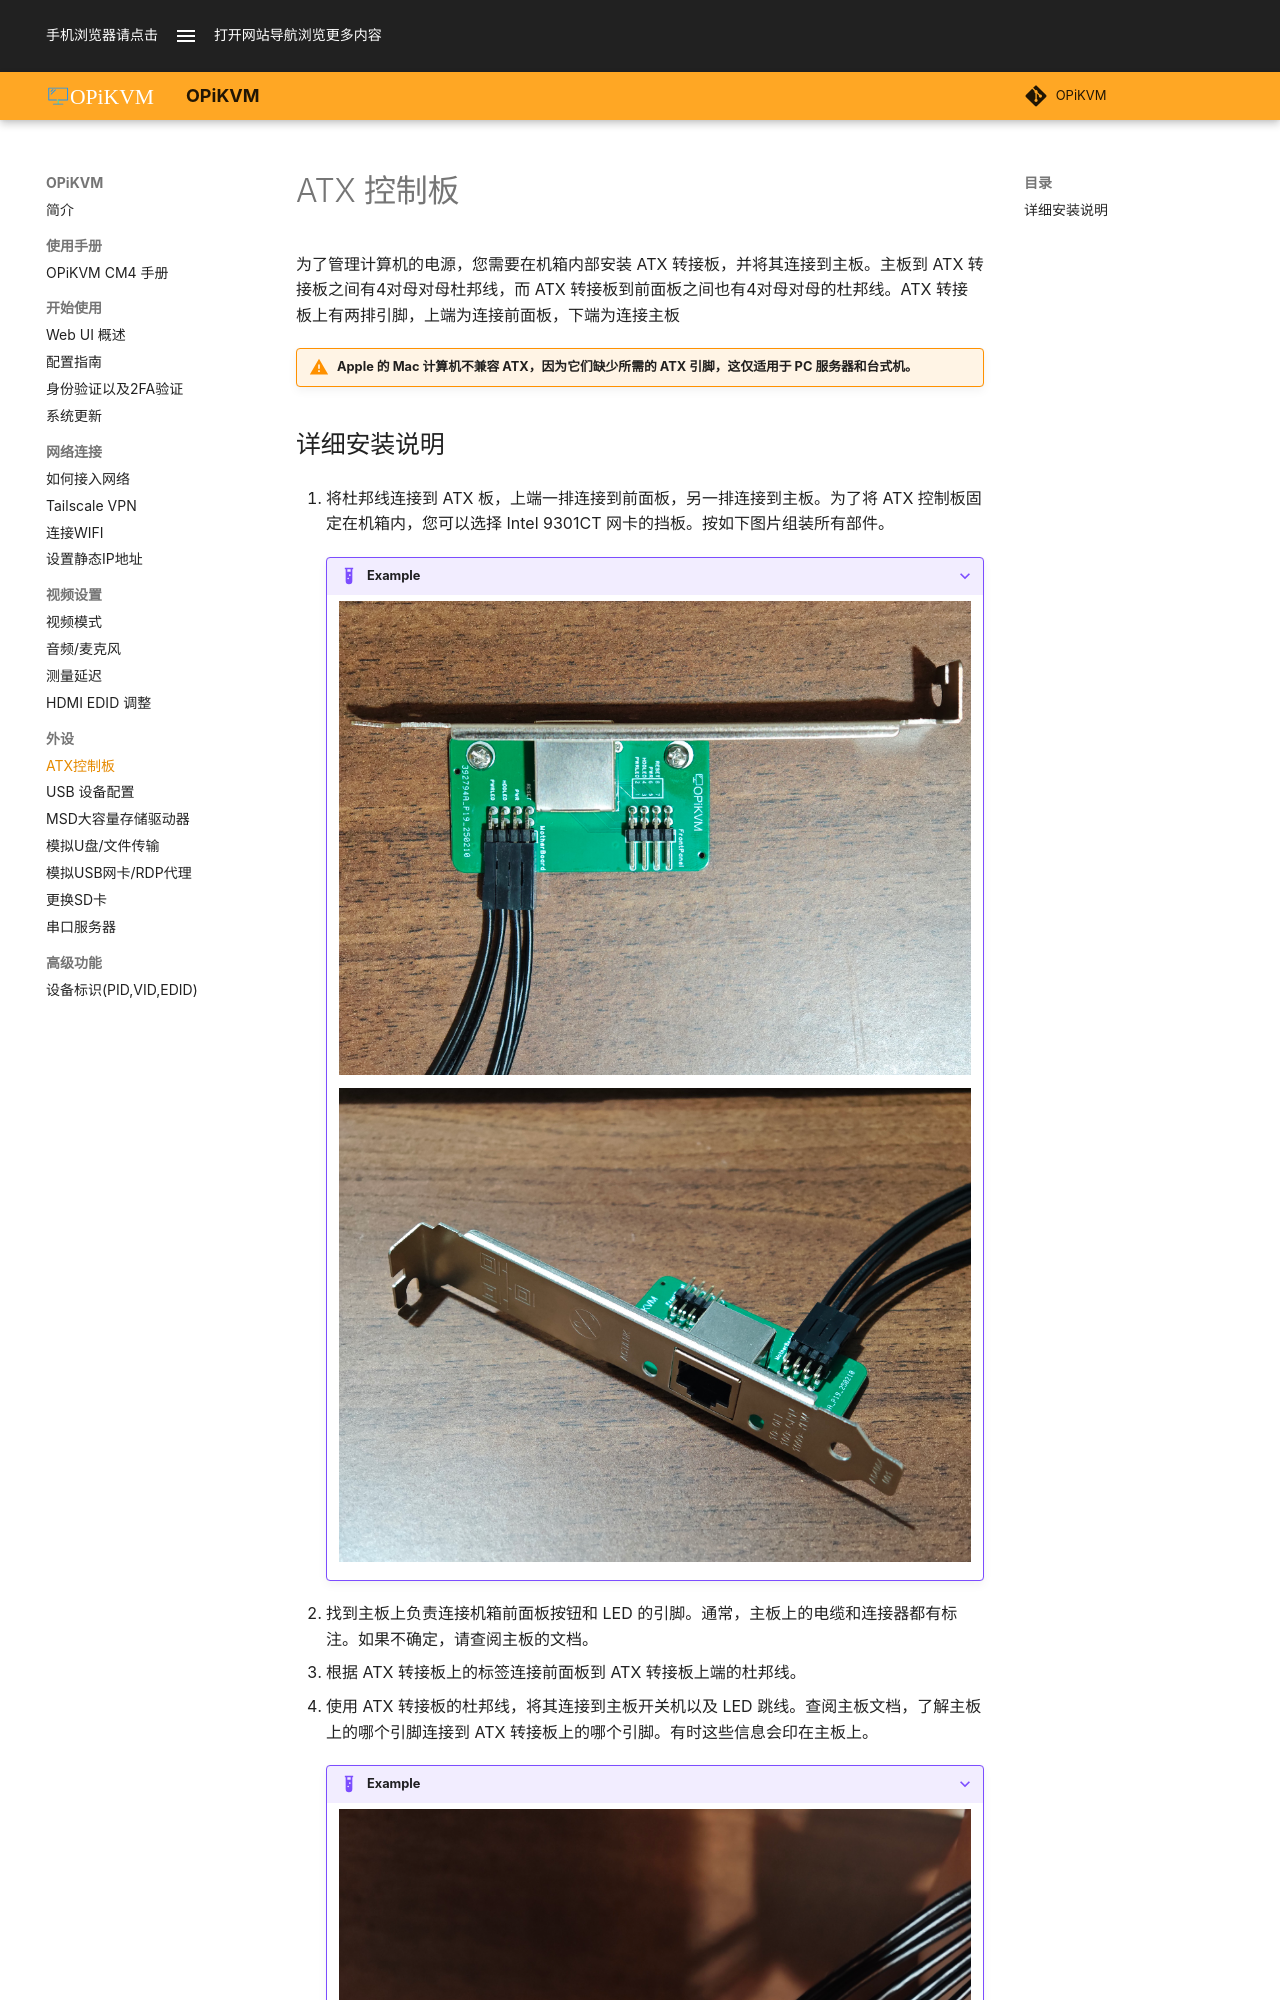

repository: OPiKVM/opikvm · page: atx_board/index.html · generator: mkdocs

# ATX 控制板

为了管理计算机的电源，您需要在机箱内部安装 ATX 转接板，并将其连接到主板。主板到 ATX 转接板之间有4对母对母杜邦线，而 ATX 转接板到前面板之间也有4对母对母的杜邦线。ATX 转接板上有两排引脚，上端为连接前面板，下端为连接主板

!!! warning "Apple 的 Mac 计算机不兼容 ATX，因为它们缺少所需的 ATX 引脚，这仅适用于 PC 服务器和台式机。"
